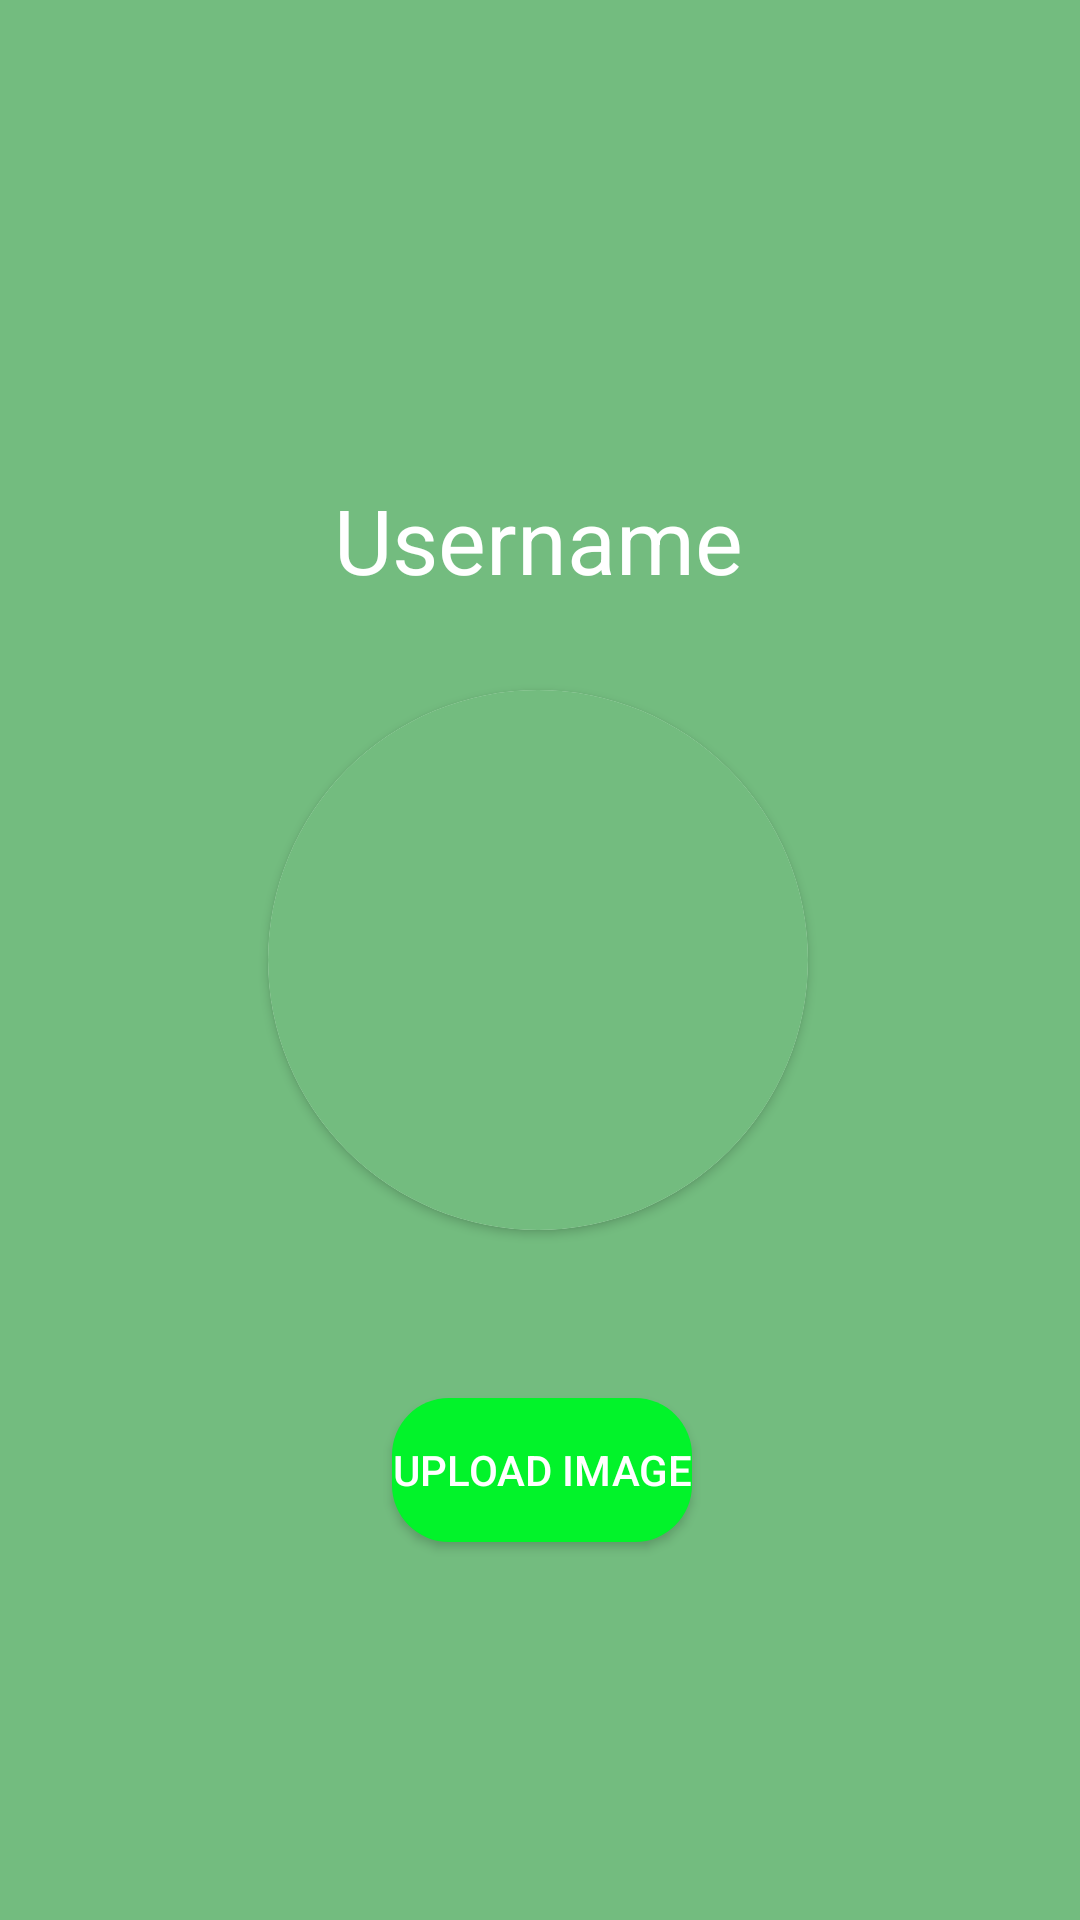

Here is an Android app screen rendered from its layout file. Give the layout XML and the strings, colors and styles it references.
<!-- AndroidManifest.xml: application theme Theme.ChitChat -->
<!-- res/layout/activity_profile.xml -->
<?xml version="1.0" encoding="utf-8"?>
<androidx.constraintlayout.widget.ConstraintLayout xmlns:android="http://schemas.android.com/apk/res/android"
    xmlns:app="http://schemas.android.com/apk/res-auto"
    xmlns:tools="http://schemas.android.com/tools"
    android:layout_width="match_parent"
    android:layout_height="match_parent"
    android:background="@color/faded_green"
    tools:context=".Activities.Profile_Activity">


    <TextView
        android:id="@+id/Username"
        android:layout_width="wrap_content"
        android:layout_height="wrap_content"
        android:text="@string/Username_prompt"
        android:textColor="@color/white"
        android:textSize="30dp"
        android:layout_marginBottom="30dp"
        app:layout_constraintBottom_toTopOf="@+id/cardView"
        app:layout_constraintEnd_toEndOf="@+id/cardView"
        app:layout_constraintStart_toStartOf="@+id/cardView">

    </TextView>

    <androidx.cardview.widget.CardView
        android:id="@+id/cardView"
        android:layout_width="180dp"
        android:layout_height="180dp"
        app:cardCornerRadius="90dp"
        app:layout_constraintBottom_toBottomOf="parent"
        app:layout_constraintEnd_toEndOf="parent"
        app:layout_constraintHorizontal_bias="0.497"
        app:layout_constraintStart_toStartOf="parent"
        app:layout_constraintTop_toTopOf="parent"
        app:layout_constraintVertical_bias="0.5">

        <ImageView
            android:id="@+id/profile_image"
            android:layout_width="match_parent"
            android:layout_height="match_parent"
            android:background="@color/faded_green"
            android:scaleType="centerCrop"
            android:src="@drawable/account_image">

        </ImageView>

    </androidx.cardview.widget.CardView>

    <Button
        android:id="@+id/upload_image_button"
        android:layout_width="wrap_content"
        android:layout_height="wrap_content"
        android:background="@drawable/square_round_shape"
        android:text="@string/Upload_Image"
        android:textColor="@color/white"
        app:layout_constraintBottom_toBottomOf="parent"
        app:layout_constraintEnd_toEndOf="@+id/cardView"
        app:layout_constraintHorizontal_bias="0.515"
        app:layout_constraintStart_toStartOf="@+id/cardView"
        app:layout_constraintTop_toBottomOf="@+id/cardView"
        app:layout_constraintVertical_bias="0.307"></Button>

</androidx.constraintlayout.widget.ConstraintLayout>
<!-- resources referenced by this layout -->
<resources>
  <color name="faded_green">#73BC7F</color>
  <color name="white">#FFFFFF</color>
  <!-- drawable square_round_shape (drawable) -->
  <?xml version="1.0" encoding="utf-8"?>
  
  <shape xmlns:android="http://schemas.android.com/apk/res/android">
      <solid android:color="@color/bright_green"/>
      <corners android:radius="19dp"/>
  </shape>
  <string name="Upload_Image">Upload Image</string>
  <string name="Username_prompt">Username</string>
  <style name="Theme.ChitChat" parent="Theme.MaterialComponents.DayNight.DarkActionBar">
          
          <item name="colorPrimary">@color/dark_green</item>
          <item name="colorPrimaryVariant">@color/black</item>
          <item name="colorOnPrimary">@color/black</item>
          
          <item name="colorSecondary">@color/dark_green</item>
          <item name="colorSecondaryVariant">@color/black</item>
          <item name="colorOnSecondary">@color/black</item>
          
          <item name="android:statusBarColor" tools:targetApi="l">?attr/colorPrimaryVariant</item>
          
      </style>
  <color name="bright_green">#02F32A</color>
  <color name="dark_green">#001C05</color>
  <color name="black">#000000</color>
</resources>
